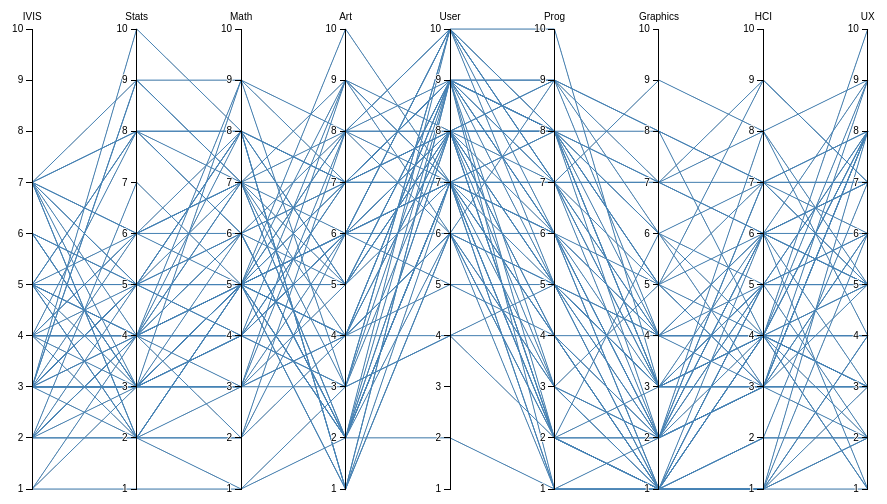
D3 v3 page, settled after 360 driven frames (6 s of simulated time); the page loaded 1 data file(s).


//Cred: http://bl.ocks.org/jasondavies/1341281
var margin = {top: 30, right: 10, bottom: 10, left: 10},
    width = 960 - margin.left - margin.right,
    height = 500 - margin.top - margin.bottom;

var x = d3.scale.ordinal().rangePoints([0, width], 1),
    y = {},
    dragging = {};

var yAxis = [1, 10];

var line = d3.svg.line(),
    axis = d3.svg.axis().orient("left"),
    background,
    foreground;

var svg = d3.select("body").append("svg")
    .attr("width", width + margin.left + margin.right)
    .attr("height", height + margin.top + margin.bottom)
  .append("g")
    .attr("transform", "translate(" + margin.left + "," + margin.top + ")");

d3.csv("Data/Proj1-data.csv", function(error, cars) {

  // Extract the list of dimensions and create a scale for each.
  x.domain(dimensions = d3.keys(cars[0]).filter(function(d) {
      return d != "name" && (y[d] = d3.scale.linear()
        .domain(/*d3.extent(cars, function (p) {return +p[d];})*/ yAxis)
        .range([height, 0]));
  }));

  // Add grey background lines for context.
  background = svg.append("g")
      .attr("class", "background")
    .selectAll("path")
      .data(cars)
    .enter().append("path")
      .attr("d", path);

  // Add blue foreground lines for focus.
  foreground = svg.append("g")
      .attr("class", "foreground")
    .selectAll("path")
      .data(cars)
    .enter().append("path")
      .attr("d", path);

  // Add a group element for each dimension.
  var g = svg.selectAll(".dimension")
      .data(dimensions)
    .enter().append("g")
      .attr("class", "dimension")
      .attr("transform", function(d) { return "translate(" + x(d) + ")"; })
      .call(d3.behavior.drag()
        .origin(function(d) { return {x: x(d)}; })
        .on("dragstart", function(d) {
          dragging[d] = x(d);
          background.attr("visibility", "hidden");
        })
        .on("drag", function(d) {
          dragging[d] = Math.min(width, Math.max(0, d3.event.x));
          foreground.attr("d", path);
          dimensions.sort(function(a, b) { return position(a) - position(b); });
          x.domain(dimensions);
          g.attr("transform", function(d) { return "translate(" + position(d) + ")"; })
        })
        .on("dragend", function(d) {
          delete dragging[d];
          transition(d3.select(this)).attr("transform", "translate(" + x(d) + ")");
          transition(foreground).attr("d", path);
          background
              .attr("d", path)
            .transition()
              .delay(500)
              .duration(0)
              .attr("visibility", null);
        }));

  // Add an axis and title.
  g.append("g")
      .attr("class", "axis")
      .each(function(d) { d3.select(this).call(axis.scale(y[d])); })
    .append("text")
      .style("text-anchor", "middle")
      .attr("y", -9)
      .text(function(d) { return d; });

  // Add and store a brush for each axis.
  g.append("g")
      .attr("class", "brush")
      .each(function(d) {
        d3.select(this).call(y[d].brush = d3.svg.brush().y(y[d]).on("brushstart", brushstart).on("brush", brush));
      })
    .selectAll("rect")
      .attr("x", -8)
      .attr("width", 16);
});

function position(d) {
  var v = dragging[d];
  return v == null ? x(d) : v;
}

function transition(g) {
  return g.transition().duration(500);
}

// Returns the path for a given data point.
function path(d) {
  return line(dimensions.map(function(p) { return [position(p), y[p](d[p])]; }));
}

function brushstart() {
  d3.event.sourceEvent.stopPropagation();
}

// Handles a brush event, toggling the display of foreground lines.
function brush() {
  var actives = dimensions.filter(function(p) { return !y[p].brush.empty(); }),
      extents = actives.map(function(p) { return y[p].brush.extent(); });
  foreground.style("display", function(d) {
    return actives.every(function(p, i) {
      return extents[i][0] <= d[p] && d[p] <= extents[i][1];
    }) ? null : "none";
  });
}



### data: Data/Proj1-data.csv
name, IVIS, Stats, Math, Art, User, Prog, Graphics, HCI, UX
Aldor, 7, 3, 3, 9, 6, 2, 1, 4, 8
Aragorn, 5, 4, 3, 6, 7, 3, 1, 4, 8
Arwen, 3, 3, 3, 3, 8, 8, 3, 3, 3
Balin, 3, 4, 4, 6, 8, 2, 1, 2, 7
Bereg, 3, 5, 6, 8, 6, 3, 5, 3, 5
Bifur, 4, 4, 5, 6, 10, 7, 7, 6, 7
Bilbo, 6, 5, 8, 7, 8, 7, 7, 7, 8
Bofur, 4, 4, 6, 5, 7, 7, 3, 3, 2
Bombadil, 4, 6, 6, 2, 6, 5, 1, 5, 8
Bombur, 1, 4, 5, 10, 7, 4, 2, 3, 6
Borin, 2, 4, 2, 6, 6, 2, 1, 4, 10
Boromir, 3, 5, 5, 1, 7, 8, 2, 6, 5
Bounder, 3, 9, 9, 3, 10, 10, 3, 3, 9
Celeborn, 7, 6, 5, 6, 8, 4, 1, 6, 7
Damrod, 3, 2, 5, 6, 7, 1, 2, 3, 8
Deagol, 1, 3, 3, 5, 8, 5, 1, 1, 2
Denethor, 7, 8, 6, 2, 8, 9, 6, 3, 6
Dorlas, 4, 4, 4, 6, 5, 4, 1, 5, 6
Dwalin, 3, 3, 6, 7, 7, 6, 1, 5, 5
Eldarion, 3, 4, 9, 8, 8, 3, 2, 8, 9
Elendil, 5, 3, 5, 6, 7, 7, 4, 6, 5
Elendur, 3, 3, 5, 2, 7, 5, 2, 6, 9
Elrond, 3, 10, 8, 1, 6, 9, 4, 3, 3
Eomer, 7, 9, 7, 3, 9, 8, 7, 6, 1
Eothain, 5, 5, 7, 4, 9, 9, 8, 4, 3
Eowyn, 2, 4, 4, 4, 4, 2, 6, 4, 4
Faramir, 5, 4, 8, 7, 9, 8, 5, 6, 6
Ferny, 5, 2, 3, 4, 8, 5, 3, 4, 1
Fili, 5, 5, 5, 4, 5, 5, 4, 5, 5
Freda, 3, 3, 9, 7, 7, 2, 2, 3, 8
Frodo, 3, 3, 4, 4, 6, 5, 3, 4, 3
Galadriel, 7, 5, 6, 7, 9, 8, 7, 8, 5
Gamgee, 2, 4, 6, 2, 7, 6, 2, 4, 3
Gandalf, 4, 6, 8, 1, 9, 8, 6, 5, 5
Gimli, 3, 3, 4, 9, 7, 1, 1, 1, 1
Gollum, 4, 2, 2, 4, 9, 1, 1, 1, 6
Gorbag, 5, 2, 5, 5, 9, 7, 3, 6, 3
Grimbold, 4, 4, 7, 5, 9, 6, 1, 1, 4
Grishnakh, 5, 8, 6, 2, 7, 8, 5, 4, 3
Haldir, 3, 3, 4, 7, 8, 2, 1, 2, 2
Haleth, 2, 3, 3, 4, 6, 3, 1, 4, 5
Hama, 7, 8, 8, 7, 9, 8, 8, 7, 8
Hardang, 2, 4, 7, 9, 7, 2, 2, 3, 8
Idril, 6, 3, 3, 8, 10, 5, 3, 5, 5
Irolas, 5, 4, 5, 2, 7, 7, 4, 6, 5
Isildur, 4, 5, 5, 4, 8, 8, 3, 5, 5
Kili, 3, 5, 5, 1, 6, 6, 3, 5, 8
Legolas, 4, 4, 4, 7, 8, 8, 4, 4, 4
Lindir, 2, 2, 5, 2, 7, 4, 1, 4, 4
Lurtz, 3, 6, 7, 6, 8, 8, 3, 4, 5
Madril, 4, 4, 5, 4, 9, 5, 2, 7, 5
Maiar, 6, 5, 5, 7, 7, 4, 2, 5, 6
Mauhur, 7, 2, 5, 8, 9, 6, 2, 6, 7
Merry, 5, 6, 7, 8, 7, 6, 4, 4, 8
Morwen, 3, 5, 4, 3, 10, 6, 2, 7, 5
Nessa, 1, 1, 1, 2, 2, 1, 1, 1, 2
Ohtar, 2, 2, 1, 3, 4, 4, 1, 2, 2
Oin, 7, 5, 8, 5, 8, 9, 7, 9, 7
Otho, 6, 3, 4, 6, 10, 7, 5, 9, 7
Pelendur, 2, 5, 4, 3, 4, 5, 4, 4, 1
... 14 more rows